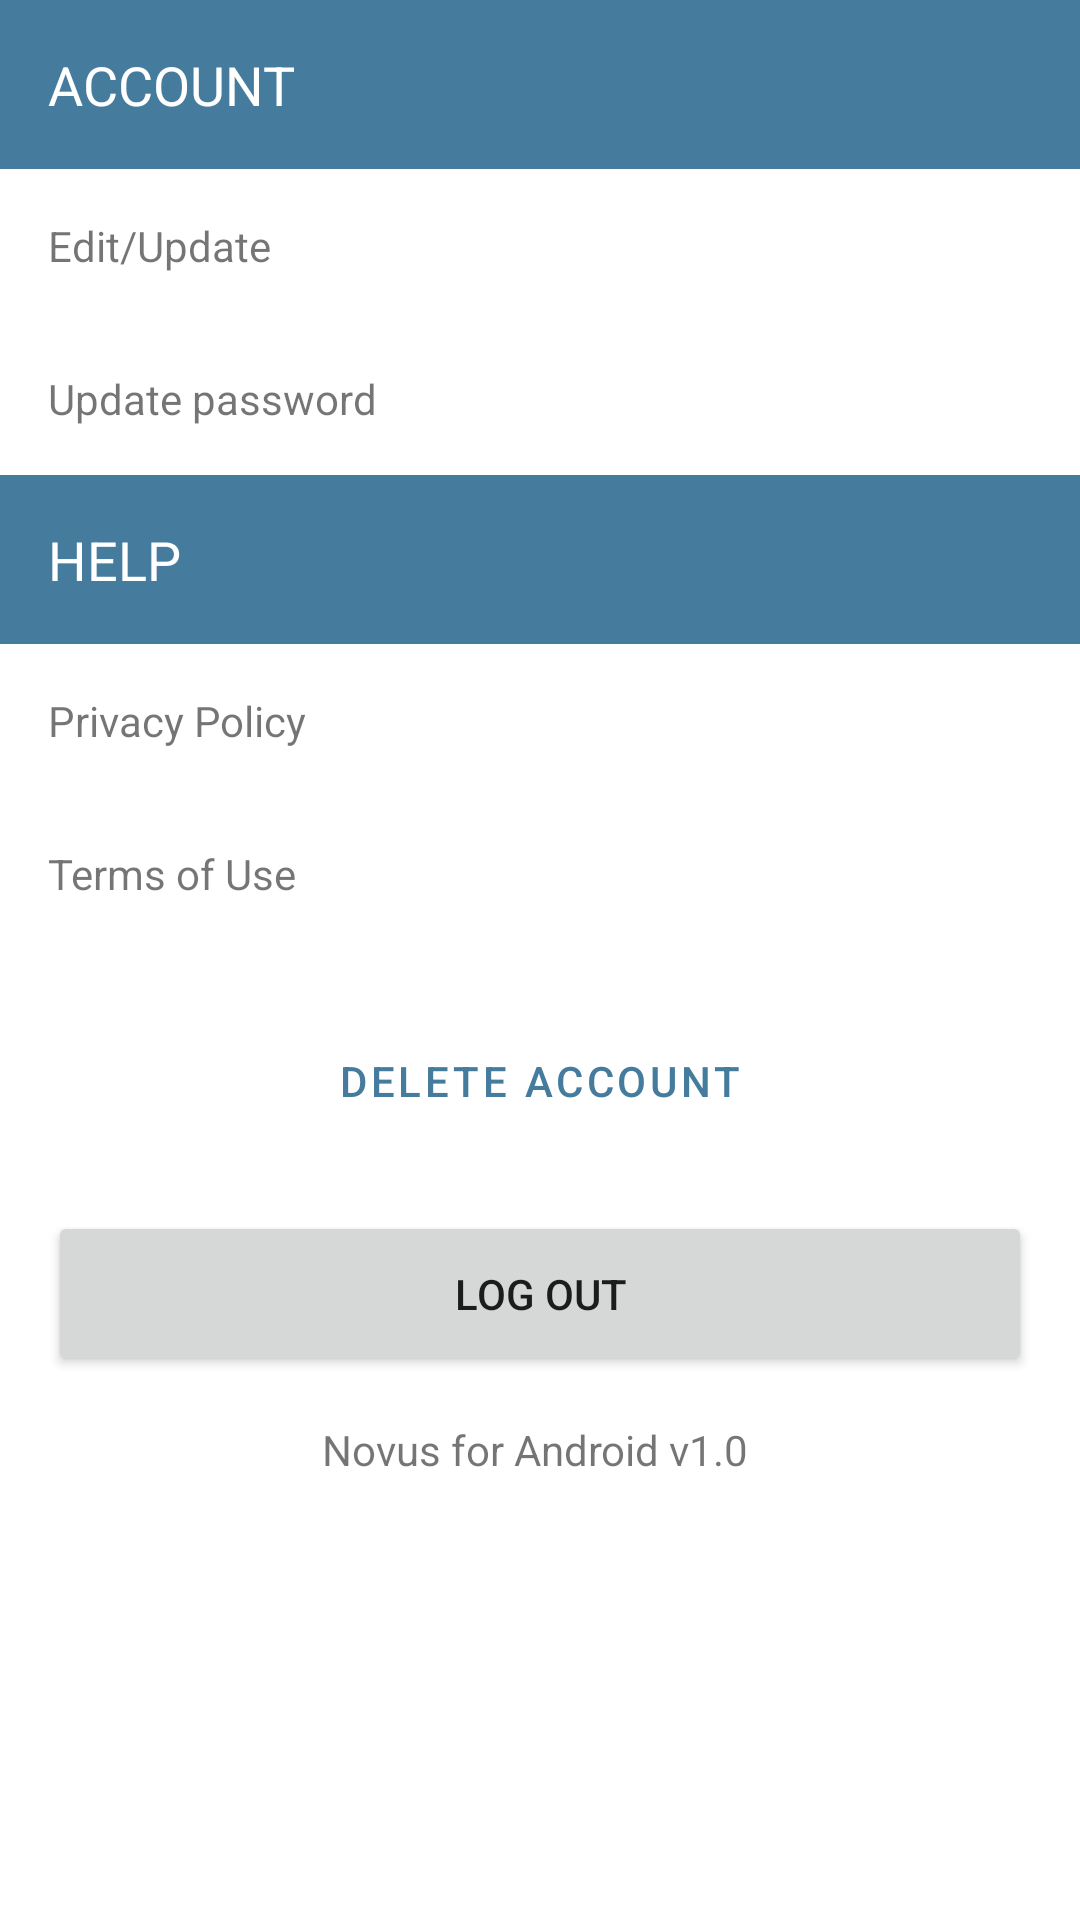

The Android layout XML behind this screen, and the referenced resources:
<!-- AndroidManifest.xml: application theme Theme.Novus -->
<!-- res/layout/fragment_settings.xml -->
<?xml version="1.0" encoding="utf-8"?>
<androidx.constraintlayout.widget.ConstraintLayout xmlns:android="http://schemas.android.com/apk/res/android"
    xmlns:app="http://schemas.android.com/apk/res-auto"
    xmlns:tools="http://schemas.android.com/tools"
    android:layout_width="match_parent"
    android:layout_height="match_parent"
    tools:context=".SettingsFragment">

    <TextView
        android:id="@+id/Account_txt"
        android:layout_width="match_parent"
        android:layout_height="wrap_content"
        android:background="@color/Blue"
        android:gravity="center_vertical"
        android:padding="16dp"
        android:text="ACCOUNT"
        android:textColor="@color/white"
        android:textSize="18sp"
        android:textStyle="normal"
        app:layout_constraintBottom_toBottomOf="parent"
        app:layout_constraintEnd_toEndOf="parent"
        app:layout_constraintHorizontal_bias="1.0"
        app:layout_constraintStart_toStartOf="parent"
        app:layout_constraintTop_toTopOf="parent"
        app:layout_constraintVertical_bias="0.0" />

    <TextView
        android:id="@+id/textView9"
        android:layout_width="match_parent"
        android:layout_height="wrap_content"
        android:drawableEnd="@drawable/ic_baseline_chevron_right_24"
        android:gravity="center_vertical"
        android:padding="16dp"
        android:text="Edit/Update"
        android:background="?attr/selectableItemBackground"
        app:layout_constraintStart_toStartOf="parent"
        app:layout_constraintTop_toBottomOf="@+id/Account_txt" />

    <TextView
        android:id="@+id/textView10"
        android:layout_width="match_parent"
        android:background="?attr/selectableItemBackground"
        android:layout_height="wrap_content"
        android:drawableEnd="@drawable/ic_baseline_chevron_right_24"
        android:gravity="center_vertical"
        android:padding="16dp"
        android:text="Update password"
        app:layout_constraintEnd_toEndOf="parent"
        app:layout_constraintHorizontal_bias="0.0"
        app:layout_constraintStart_toStartOf="parent"
        app:layout_constraintTop_toBottomOf="@+id/textView9" />

    <TextView
        android:id="@+id/textView12"
        android:layout_width="match_parent"
        android:layout_height="wrap_content"
        android:background="@color/Blue"
        android:gravity="center_vertical"
        android:padding="16dp"
        android:text="HELP"
        android:textSize="18sp"
        android:textColor="@color/white"
        app:layout_constraintBottom_toBottomOf="parent"
        app:layout_constraintStart_toStartOf="parent"
        app:layout_constraintTop_toBottomOf="@+id/textView10"
        app:layout_constraintVertical_bias="0.0" />

    <TextView
        android:id="@+id/textView11"
        android:layout_width="match_parent"
        android:layout_height="wrap_content"
        android:drawableEnd="@drawable/ic_baseline_chevron_right_24"
        android:padding="16dp"
        android:text="Privacy Policy"
        android:gravity="center_vertical"
        app:layout_constraintBottom_toBottomOf="parent"
        app:layout_constraintEnd_toEndOf="parent"
        app:layout_constraintHorizontal_bias="0.498"
        app:layout_constraintStart_toStartOf="parent"
        app:layout_constraintTop_toBottomOf="@+id/textView12"
        app:layout_constraintVertical_bias="0.0" />

    <TextView
        android:id="@+id/textView13"
        android:layout_width="match_parent"
        android:layout_height="wrap_content"
        android:padding="16dp"
        android:text="Terms of Use"
        android:gravity="center_vertical"
        app:layout_constraintBottom_toBottomOf="parent"
        android:drawableEnd="@drawable/ic_baseline_chevron_right_24"
        app:layout_constraintEnd_toEndOf="parent"
        app:layout_constraintHorizontal_bias="0.498"
        app:layout_constraintStart_toStartOf="parent"
        app:layout_constraintTop_toBottomOf="@+id/textView11"
        app:layout_constraintVertical_bias="0.0" />

    <Button
        android:id="@+id/deletebtn"
        style="@style/Widget.MaterialComponents.Button.OutlinedButton"
        android:layout_width="match_parent"
        android:layout_height="55dp"
        android:layout_margin="16dp"
        app:strokeColor="@color/Blue"
        android:text="DELETE ACCOUNT"
        app:layout_constraintEnd_toEndOf="parent"
        app:layout_constraintHorizontal_bias="0.0"
        app:layout_constraintStart_toStartOf="parent"
        app:layout_constraintTop_toBottomOf="@+id/textView13" />

    <Button
        android:id="@+id/log_outbtn"
        android:layout_width="match_parent"
        android:layout_height="55dp"
        android:text="LOG OUT"
        android:layout_margin="16dp"
        app:layout_constraintEnd_toEndOf="parent"
        app:layout_constraintHorizontal_bias="0.0"
        app:layout_constraintStart_toStartOf="parent"
        app:layout_constraintTop_toBottomOf="@+id/deletebtn" />

    <TextView
        android:layout_width="match_parent"
        android:layout_height="25dp"
        android:text="Novus for Android v1.0 "
        android:textAlignment="center"
        app:layout_constraintBottom_toBottomOf="parent"
        app:layout_constraintTop_toBottomOf="@+id/log_outbtn"
        app:layout_constraintVertical_bias="0.095"
        tools:layout_editor_absoluteX="0dp" />


</androidx.constraintlayout.widget.ConstraintLayout>
<!-- resources referenced by this layout -->
<resources>
  <color name="Blue">#FF457b9d</color>
  <color name="white">#FFFFFFFF</color>
  <style name="Theme.Novus" parent="Theme.MaterialComponents.DayNight.DarkActionBar">
  
          
          <item name="colorPrimary">@color/Blue</item>
          <item name="colorPrimaryVariant">@color/purple_700</item>
          <item name="colorOnPrimary">@color/white</item>
  
          
          <item name="colorSecondary">@color/teal_200</item>
          <item name="colorSecondaryVariant">@color/teal_700</item>
          <item name="colorOnSecondary">@color/black</item>
  
          
          <item name="android:statusBarColor" tools:targetApi="l">?attr/colorPrimary</item>
  
          
          <item name="toolbarStyle">@style/Widget.App.Toolbar</item>
          <item name="titleCentered">true</item>
          <item name="subtitleCentered">true</item>
  
      </style>
  <color name="purple_700">#FF3700B3</color>
  <color name="teal_200">#FF03DAC5</color>
  <color name="teal_700">#FF018786</color>
  <color name="black">#FF000000</color>
  <style name="Widget.App.Toolbar" parent="Widget.MaterialComponents.Toolbar.Primary">
          <item name="materialThemeOverlay">@style/ThemeOverlay.App.Toolbar</item>
      </style>
  <style name="ThemeOverlay.App.Toolbar" parent="">
          <item name="colorPrimary">?attr/colorPrimary</item>
          <item name="colorOnPrimary">?attr/colorOnPrimary</item>
      </style>
</resources>
